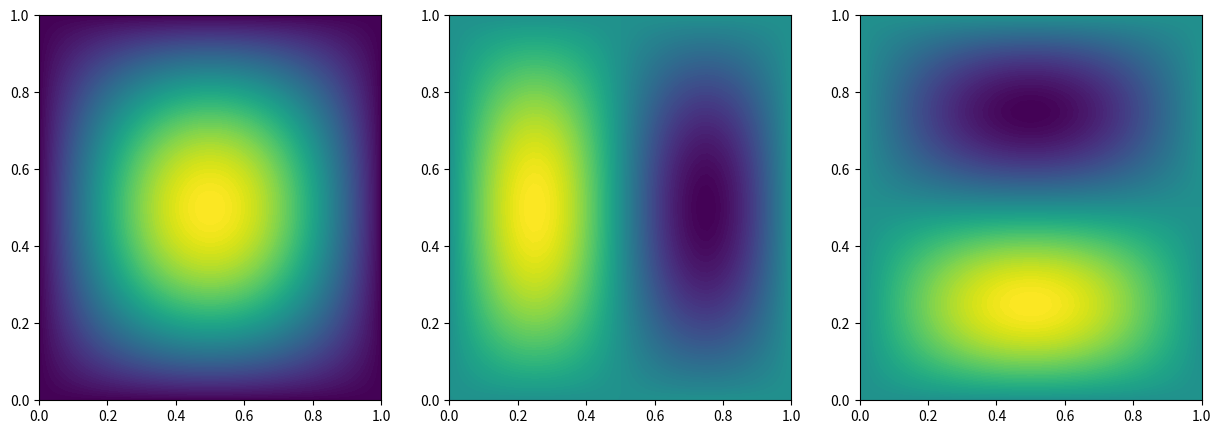

Generate this figure with matplotlib:
import numpy as np
import matplotlib.pyplot as plt
from matplotlib.animation import FuncAnimation

# Parameters
grid_size = 50
time_step = 0.1
total_time = 4
timesteps = np.arange(0, total_time, time_step)

# Define your spatial grid (adjust as necessary)
x, y = np.meshgrid(np.linspace(0, 1, grid_size), np.linspace(0, 1, grid_size))

# Sample eigenmodes and eigenvalues (replace with your actual solutions)
# For example, we use simple sine functions as placeholders
eigenmodes = [
    np.sin(np.pi * x) * np.sin(np.pi * y),   # First mode
    np.sin(2 * np.pi * x) * np.sin(np.pi * y),  # Second mode
    np.sin(np.pi * x) * np.sin(2 * np.pi * y)   # Third mode
]
eigenvalues = [np.pi**2, (2*np.pi)**2, (2*np.pi)**2]  # Corresponding eigenvalues

# Initialize figure with subplots
fig, axes = plt.subplots(1, len(eigenmodes), figsize=(15, 5))

# Make sure axes is an array for consistency
if not isinstance(axes, np.ndarray):
    axes = np.array([axes])

# Create a contour plot for each mode
contours = []
for ax, mode in zip(axes, eigenmodes):
    contour = ax.contourf(x, y, mode, 100, cmap='viridis')
    contours.append(contour)

# Update function for the animation
def animate(t):
    for ax, contour, mode, value in zip(axes, contours, eigenmodes, eigenvalues):
        z = mode * np.sin(np.sqrt(value) * t)  # Time-dependent solution
        for c in contour.collections:
            c.remove()  # Remove old contours
        ax.contourf(x, y, z, 100, cmap='viridis')

# Create animation
ani = FuncAnimation(fig, animate, frames=timesteps, repeat=True)



# Display the animation
plt.show()

